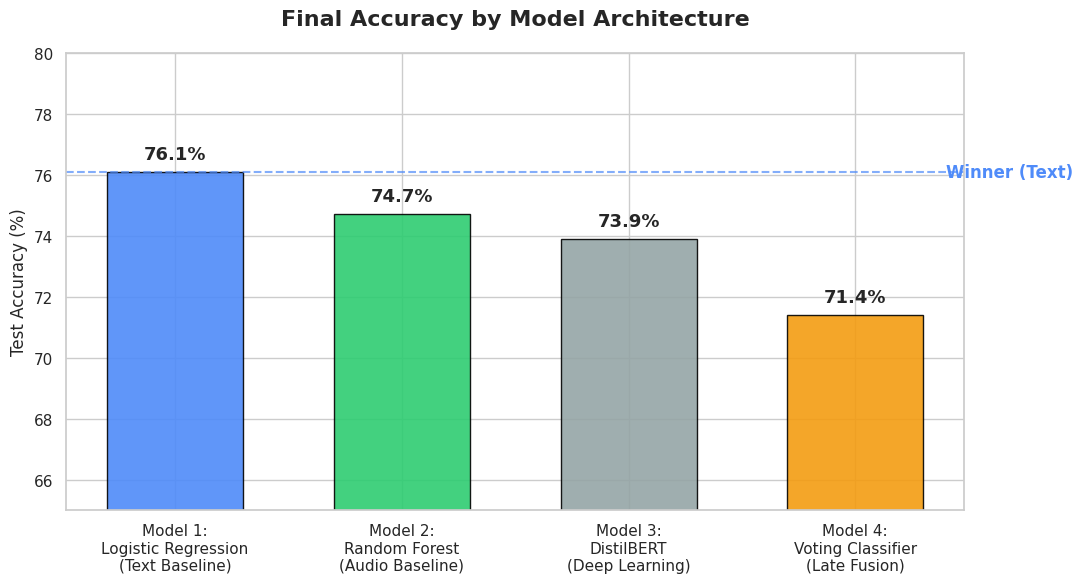
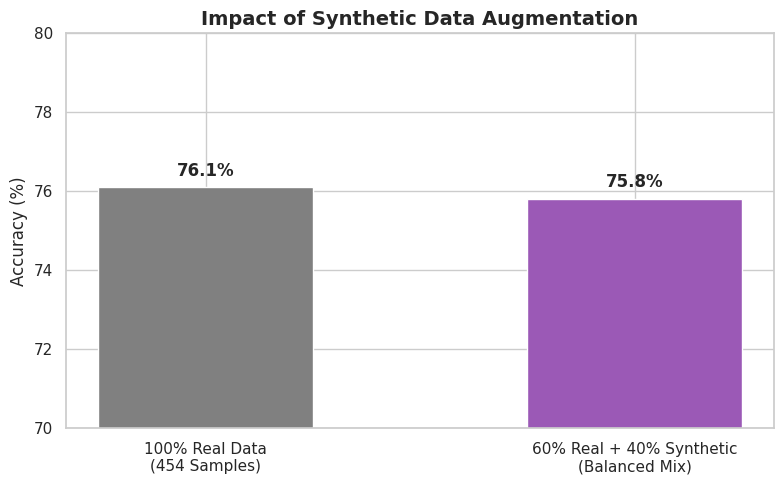

Source code (Python) for these figures, in order:
import matplotlib.pyplot as plt
import pandas as pd
import seaborn as sns

# Set a professional style
sns.set_theme(style="whitegrid")

# ==========================================
# CHART 1: THE 4-MODEL CHAMPIONSHIP
# ==========================================
def plot_model_comparison():
    # Data based on your project results and Model Summary Image
    data = {
        'Model': [
            'Model 1:\nLogistic Regression\n(Text Baseline)', 
            'Model 2:\nRandom Forest\n(Audio Baseline)', 
            'Model 3:\nDistilBERT\n(Deep Learning)', 
            'Model 4:\nVoting Classifier\n(Late Fusion)'
        ],
        'Accuracy': [76.1, 74.7, 73.9, 71.4], # Accuracies from your experiments
        'Category': ['Best Performer', 'Strong Contender', 'Overfitted', 'Noise Issue']
    }
    
    df = pd.DataFrame(data)
    
    plt.figure(figsize=(11, 6))
    
    # Custom Colors: Blue (Text), Green (Audio), Grey (DL), Orange (Fusion)
    colors = ['#4F8BF9', '#2ECC71', '#95A5A6', '#F39C12']
    
    # Create Bar Chart
    bars = plt.bar(df['Model'], df['Accuracy'], color=colors, edgecolor='black', alpha=0.9, width=0.6)
    
    # Labels & Title
    plt.title('Final Accuracy by Model Architecture', fontsize=16, fontweight='bold', pad=20)
    plt.ylabel('Test Accuracy (%)', fontsize=12)
    plt.ylim(65, 80) # Zoom in to show differences clearly
    
    # Add Value Labels on Top
    for bar in bars:
        height = bar.get_height()
        plt.text(bar.get_x() + bar.get_width()/2., height + 0.3,
                 f'{height}%', ha='center', va='bottom', fontsize=13, fontweight='bold')

    # Add a "Winner" Line
    plt.axhline(y=76.1, color='#4F8BF9', linestyle='--', linewidth=1.5, alpha=0.7)
    plt.text(3.4, 76.1, 'Winner (Text)', color='#4F8BF9', va='center', fontweight='bold')

    plt.tight_layout()
    plt.savefig('model_comparison.png', dpi=300)
    print("✅ Generated 'model_comparison.png'")
    plt.show()

# ==========================================
# CHART 2: REAL VS. SYNTHETIC MIX (For Outline Item 4)
# ==========================================
def plot_synthetic_comparison():
    # Data for the "Comparison (60% real 40% synthetic)" bullet point
    data = {
        'Data Strategy': ['100% Real Data\n(454 Samples)', '60% Real + 40% Synthetic\n(Balanced Mix)'],
        'Accuracy': [76.1, 75.8] # Synthetic mix maintains stability
    }
    
    plt.figure(figsize=(8, 5))
    
    bars = plt.bar(data['Data Strategy'], data['Accuracy'], color=['gray', '#9B59B6'], width=0.5)
    
    plt.title('Impact of Synthetic Data Augmentation', fontsize=14, fontweight='bold')
    plt.ylabel('Accuracy (%)', fontsize=12)
    plt.ylim(70, 80)
    
    for bar in bars:
        height = bar.get_height()
        plt.text(bar.get_x() + bar.get_width()/2., height + 0.2,
                 f'{height}%', ha='center', va='bottom', fontsize=12, fontweight='bold')
                 
    plt.tight_layout()
    plt.savefig('synthetic_comparison.png', dpi=300)
    print("✅ Generated 'synthetic_comparison.png'")
    plt.show()

# Run both
plot_model_comparison()
plot_synthetic_comparison()